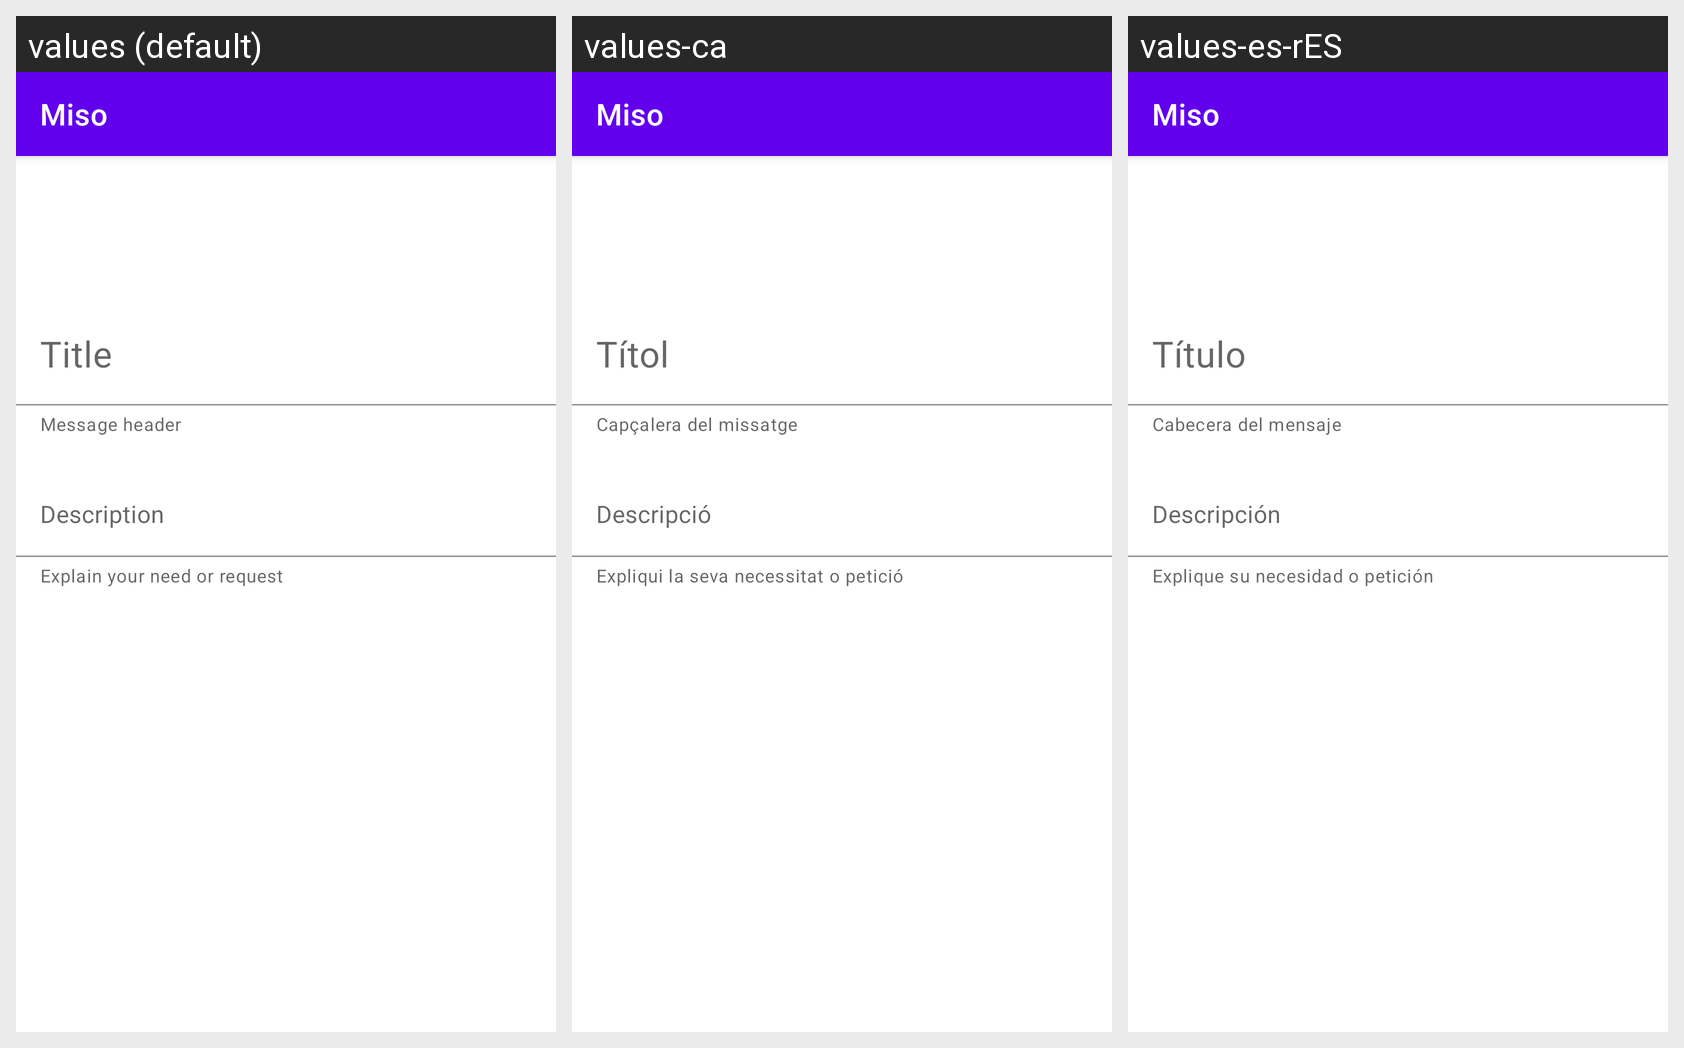

Strings drawn on this Android screen and how each of the app's shown locales translates them:
Android screen res/layout/full_screen_dialog.xml rendered under 3 locales, left to right: values (default), values-ca, values-es-rES. Device: Nexus 5 (rendered at 1080×1920; each locale shown at half size, 540×960, under a caption strip naming it); theme Theme.MaterialComponents.DayNight.NoActionBar.
Strings drawn on this screen, with the default value and each locale's value (text and hints the layout hard-codes, and strings that could not be matched under every locale, appear in the picture but are not listed):

title_hint
  values: Title
  values-ca: Títol
  values-es-rES: Título

title_helper
  values: Message header
  values-ca: Capçalera del missatge
  values-es-rES: Cabecera del mensaje

description_hint
  values: Description
  values-ca: Descripció
  values-es-rES: Descripción

description_helper
  values: Explain your need or request
  values-ca: Expliqui la seva necessitat o petició
  values-es-rES: Explique su necesidad o petición

app_name
  values: Miso
  values-ca: Miso
  values-es-rES: Miso
